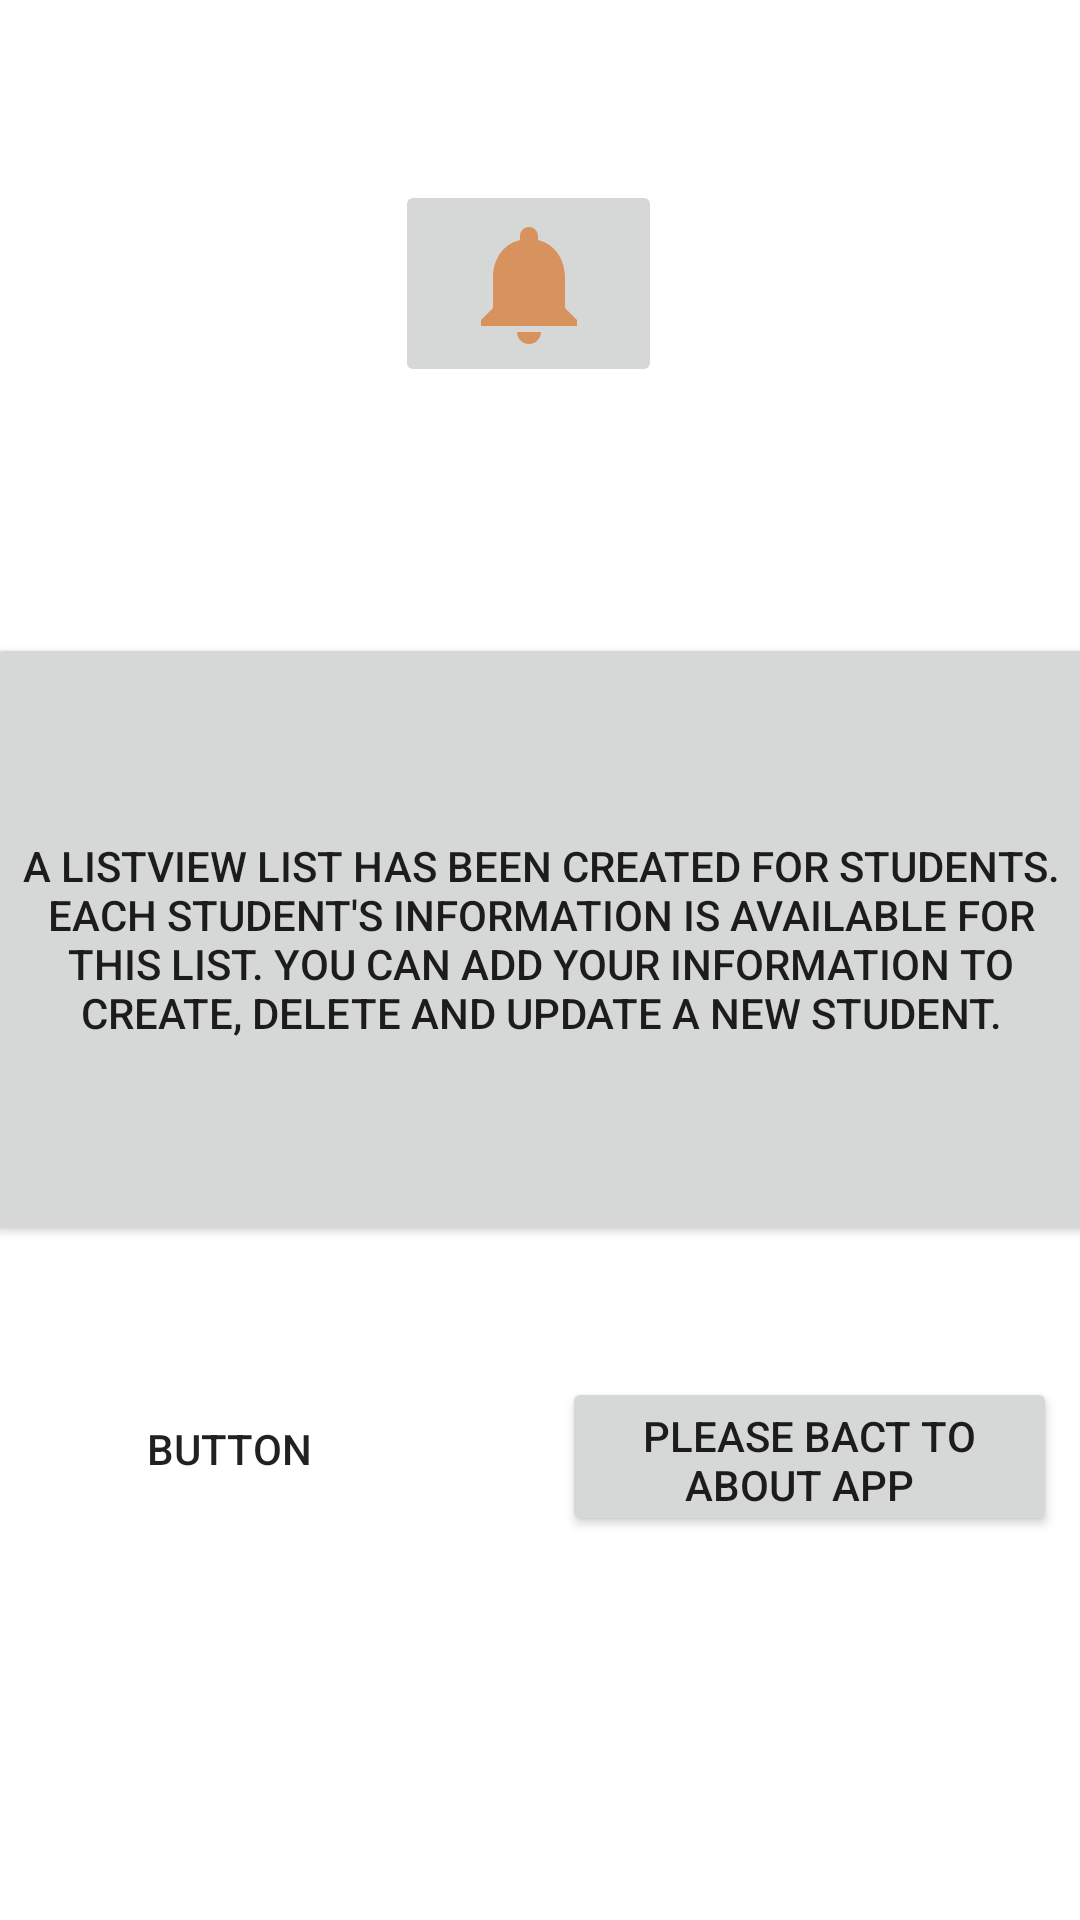

Layout XML and referenced resources for this Android screen:
<!-- AndroidManifest.xml: application theme Theme.HomeworkApplication -->
<!-- res/layout/activity_about_student.xml -->
<?xml version="1.0" encoding="utf-8"?>
<androidx.constraintlayout.widget.ConstraintLayout xmlns:android="http://schemas.android.com/apk/res/android"
    xmlns:app="http://schemas.android.com/apk/res-auto"
    xmlns:tools="http://schemas.android.com/tools"
    android:layout_width="match_parent"
    android:layout_height="match_parent"
    tools:context=".AboutStudentActivity">

    <Button
        android:id="@+id/button18"
        android:layout_width="163dp"
        android:layout_height="58dp"
        android:layout_marginStart="11dp"
        android:layout_marginLeft="11dp"
        android:layout_marginTop="39dp"
        android:layout_marginEnd="219dp"
        android:layout_marginRight="219dp"
        android:background="@drawable/abc_vector_test"
        android:text="Button"
        app:layout_constraintEnd_toEndOf="parent"
        app:layout_constraintStart_toStartOf="parent"
        app:layout_constraintTop_toBottomOf="@+id/button17" />

    <Button
        android:id="@+id/btnaboutStudentBack"
        android:layout_width="165dp"
        android:layout_height="53dp"
        android:layout_marginStart="38dp"
        android:layout_marginLeft="38dp"
        android:layout_marginTop="44dp"
        android:layout_marginEnd="16dp"
        android:layout_marginRight="16dp"
        android:text="Please Bact To About App  "
        app:layout_constraintEnd_toEndOf="parent"
        app:layout_constraintStart_toEndOf="@+id/button18"
        app:layout_constraintTop_toBottomOf="@+id/button17" />

    <Button
        android:id="@+id/button17"
        android:layout_width="371dp"
        android:layout_height="204dp"
        android:layout_marginStart="11dp"
        android:layout_marginLeft="11dp"
        android:layout_marginTop="82dp"
        android:layout_marginEnd="11dp"
        android:layout_marginRight="11dp"
        android:text="A listview list has been created for students. Each student's information is available for this list. You can add your information to create, delete and update a new student."
        app:layout_constraintEnd_toEndOf="parent"
        app:layout_constraintStart_toStartOf="parent"
        app:layout_constraintTop_toBottomOf="@+id/imageButton13" />

    <ImageButton
        android:id="@+id/imageButton13"
        android:layout_width="89dp"
        android:layout_height="69dp"
        android:layout_marginStart="148dp"
        android:layout_marginLeft="148dp"
        android:layout_marginTop="60dp"
        android:layout_marginEnd="156dp"
        android:layout_marginRight="156dp"
        android:layout_marginBottom="33dp"
        app:layout_constraintBottom_toTopOf="@+id/button7"
        app:layout_constraintEnd_toEndOf="parent"
        app:layout_constraintStart_toStartOf="parent"
        app:layout_constraintTop_toTopOf="parent"
        app:srcCompat="@drawable/ic_baseline_notifications_24" />
</androidx.constraintlayout.widget.ConstraintLayout>
<!-- resources referenced by this layout -->
<resources>
  <!-- drawable ic_baseline_notifications_24 (drawable) -->
  <vector android:height="48dp" android:tint="#D7925D"
      android:viewportHeight="24" android:viewportWidth="24"
      android:width="48dp" xmlns:android="http://schemas.android.com/apk/res/android">
      <path android:fillColor="@android:color/white" android:pathData="M12,22c1.1,0 2,-0.9 2,-2h-4c0,1.1 0.89,2 2,2zM18,16v-5c0,-3.07 -1.64,-5.64 -4.5,-6.32L13.5,4c0,-0.83 -0.67,-1.5 -1.5,-1.5s-1.5,0.67 -1.5,1.5v0.68C7.63,5.36 6,7.92 6,11v5l-2,2v1h16v-1l-2,-2z"/>
  </vector>
  <style name="Theme.HomeworkApplication" parent="Theme.MaterialComponents.DayNight.DarkActionBar">
          
          <item name="colorPrimary">@color/brown_color</item>
          <item name="colorPrimaryVariant">@color/purple_700</item>
          <item name="colorOnPrimary">@color/white</item>
          
          <item name="colorSecondary">@color/teal_200</item>
          <item name="colorSecondaryVariant">@color/teal_700</item>
          <item name="colorOnSecondary">@color/black</item>
          
          <item name="android:statusBarColor" tools:targetApi="l">?attr/colorPrimaryVariant</item>
          
      </style>
  <color name="brown_color">#5D4037</color>
  <color name="purple_700">#FF3700B3</color>
  <color name="white">#FFFFFFFF</color>
  <color name="teal_200">#FF03DAC5</color>
  <color name="teal_700">#FF018786</color>
  <color name="black">#FF000000</color>
</resources>
